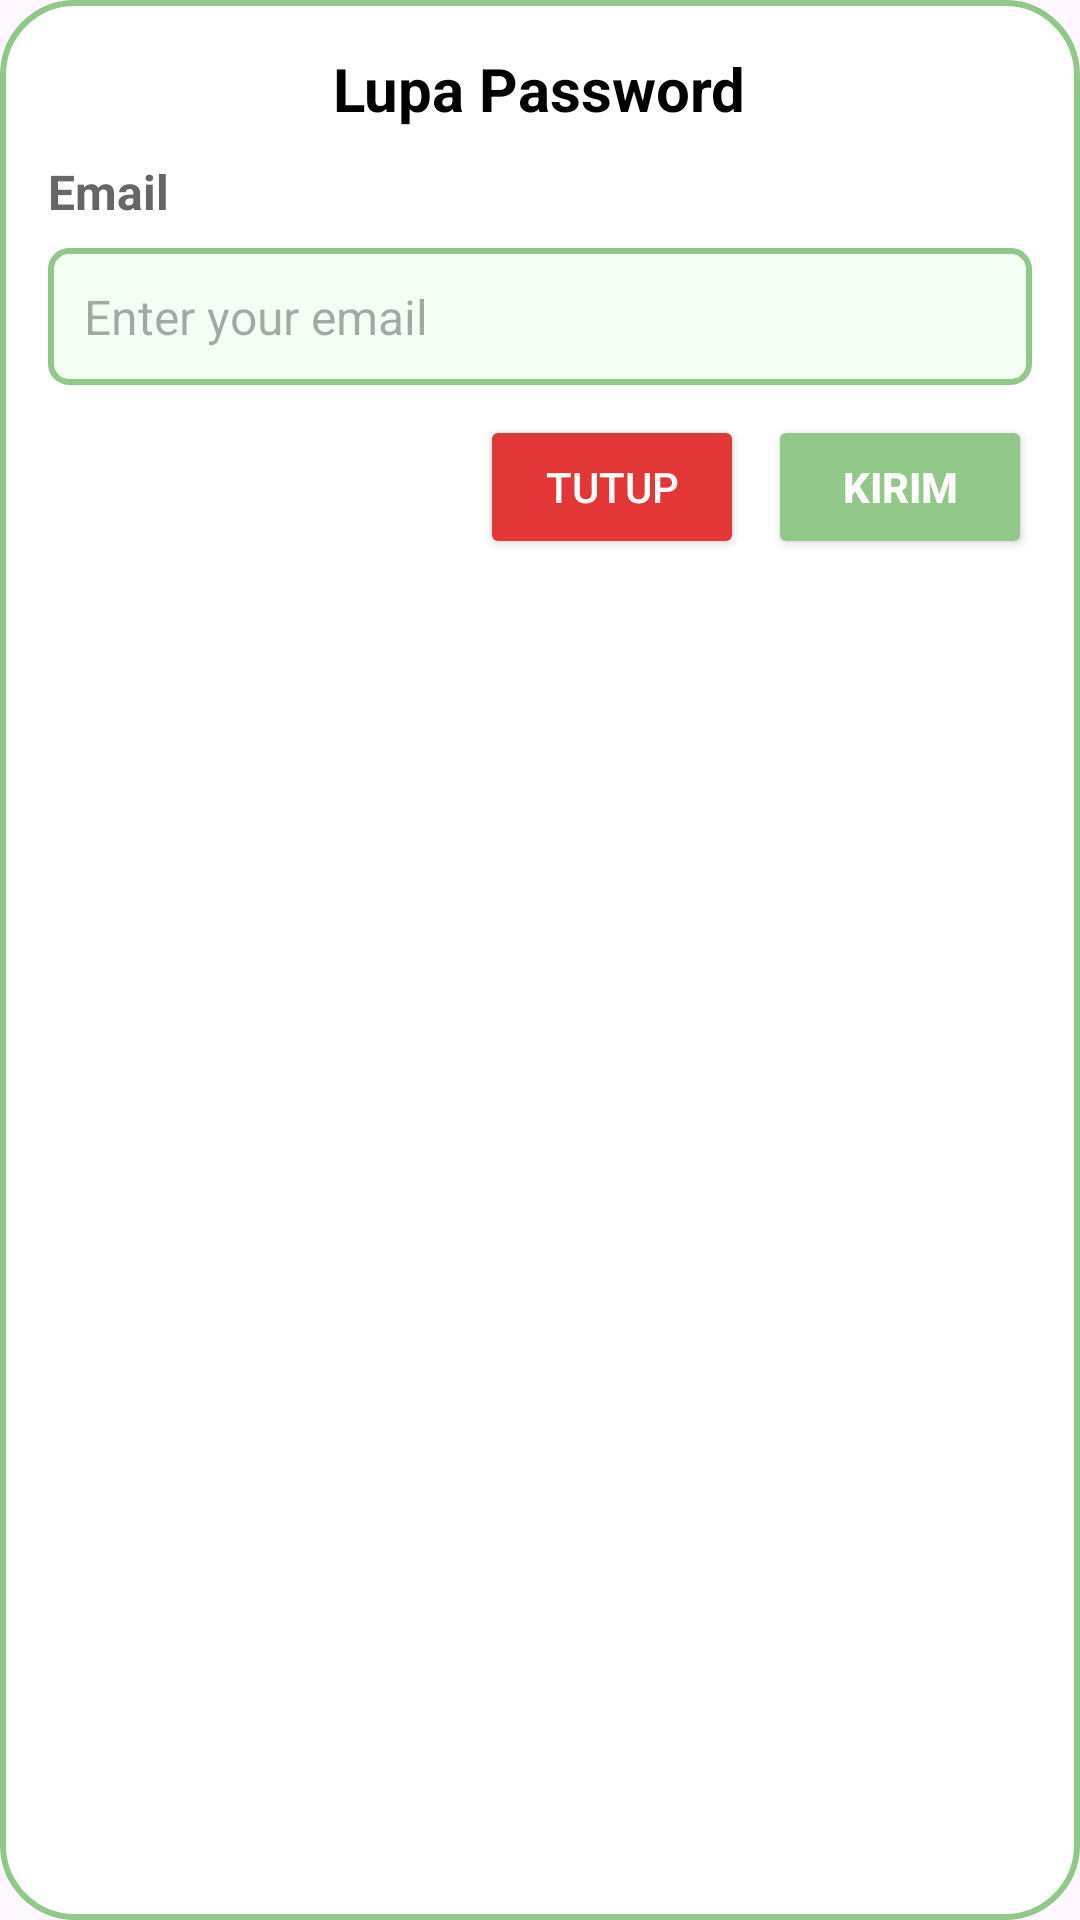

Reconstruct the res/layout file that produces this screen, plus the resources it refers to.
<!-- AndroidManifest.xml: application theme Theme.NutriRateApp -->
<!-- res/layout/dialog_forgot_password.xml -->
<LinearLayout xmlns:android="http://schemas.android.com/apk/res/android"
    android:layout_width="match_parent"
    android:layout_height="wrap_content"
    android:orientation="vertical"
    android:padding="16dp"
    android:background="@drawable/form_edit_profile"
    android:gravity="center_horizontal">

    <TextView
        android:id="@+id/tv_forgot_password_title"
        android:layout_width="wrap_content"
        android:layout_height="wrap_content"
        android:text="Lupa Password"
        android:textSize="20sp"
        android:textStyle="bold"
        android:textColor="@color/black"
        android:layout_marginBottom="10dp" />

    <TextView
        android:id="@+id/email"
        android:layout_width="match_parent"
        android:layout_height="wrap_content"
        android:layout_marginBottom="8dp"
        android:text="@string/regis_email"
        android:textColor="#666666"
        android:textSize="16sp"
        android:textStyle="bold" />

    <EditText
        android:id="@+id/etEditName"
        android:layout_width="match_parent"
        android:layout_height="wrap_content"
        android:hint="Enter your email"
        android:inputType="textEmailAddress"
        android:textSize="16sp"
        android:padding="12dp"
        android:layout_marginBottom="10dp"
        android:background="@drawable/form_nama_shape" />

    <LinearLayout
        android:layout_width="match_parent"
        android:layout_height="wrap_content"
        android:orientation="horizontal"
        android:gravity="end">

        <Button
            android:id="@+id/btnClose"
            android:layout_width="wrap_content"
            android:layout_height="wrap_content"
            android:text="Tutup"
            android:layout_marginEnd="8dp"
            android:backgroundTint="@color/red"
            android:textColor="@android:color/white" />

        <Button
            android:id="@+id/btnSend"
            android:layout_width="wrap_content"
            android:layout_height="wrap_content"
            android:text="Kirim"
            style="@style/ButtonStart.SecondaryVariant"
            android:textColor="@android:color/white" />
    </LinearLayout>
</LinearLayout>
<!-- resources referenced by this layout -->
<resources>
  <color name="black">#FF000000</color>
  <color name="red">#E33636</color>
  <!-- drawable form_edit_profile (drawable) -->
  <?xml version="1.0" encoding="utf-8"?>
  <shape xmlns:android="http://schemas.android.com/apk/res/android"
      android:shape="rectangle">
      <corners
          android:radius="24dp" />
      <stroke
          android:color="#91c788"
          android:width="2dp" />
      <solid
          android:color="@color/form_login_color" />
  </shape>
  <!-- drawable form_nama_shape (drawable) -->
  <?xml version="1.0" encoding="utf-8"?>
  <shape xmlns:android="http://schemas.android.com/apk/res/android"
  	android:shape="rectangle" >
  	<corners android:radius="6dp" />
  	<stroke android:color="#91c788" android:width="2dp" />
  	<solid android:color="@color/form_nama_color" />
  </shape>
  <string name="regis_email">Email</string>
  <style name="ButtonStart.SecondaryVariant">
          <item name="android:backgroundTint">@color/green_splash</item>
          <item name="android:textColor">@color/white</item>
          <item name="android:textStyle">bold</item>
      </style>
  <style name="Theme.NutriRateApp" parent="Base.Theme.NutriRateApp" />
  <color name="form_login_color">#FFFFFF</color>
  <color name="form_nama_color">#F4FFF4</color>
  <color name="green_splash">#91C788</color>
  <color name="white">#FFFFFFFF</color>
  <style name="Base.Theme.NutriRateApp" parent="Theme.Material3.DayNight.NoActionBar">
          
          
      </style>
</resources>
